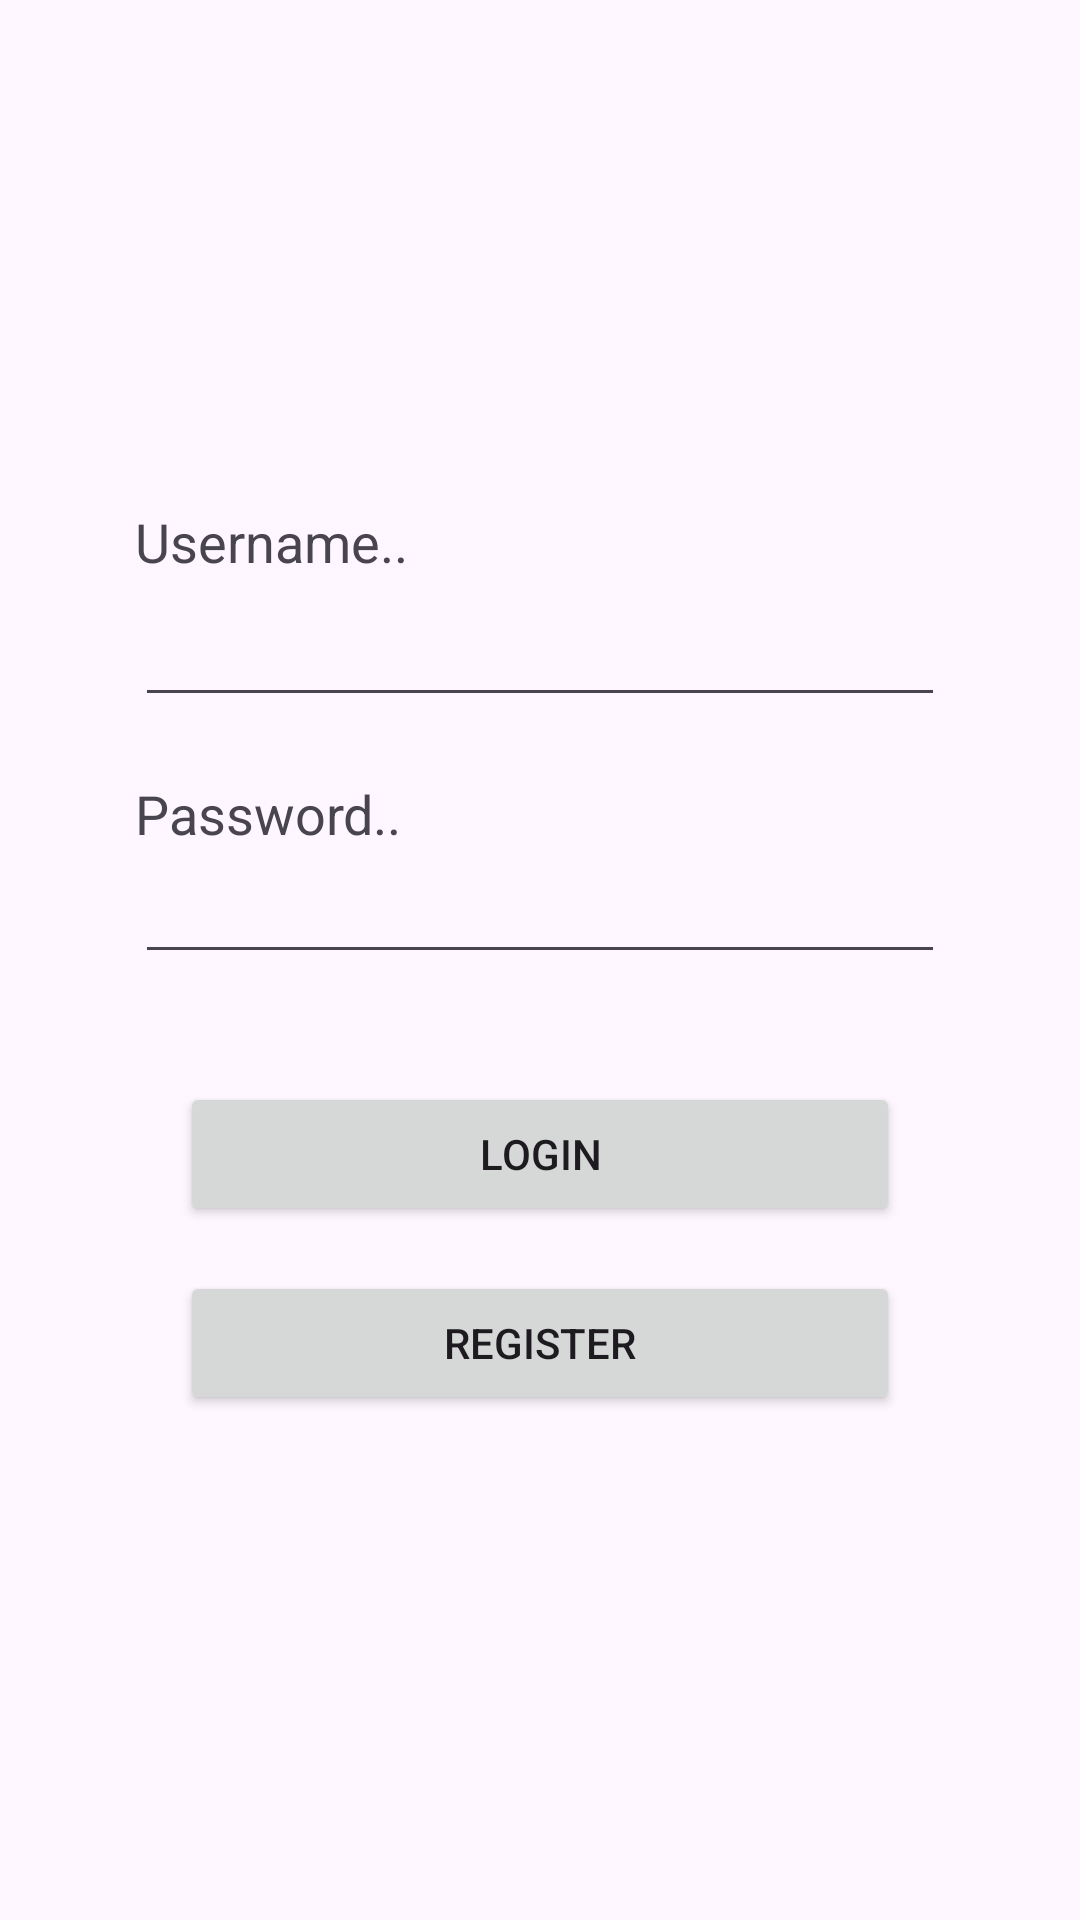

Android layout source for this screen:
<!-- AndroidManifest.xml: application theme Theme.Romcli -->
<!-- res/layout/fragment_register.xml -->
<?xml version="1.0" encoding="utf-8"?>
<FrameLayout xmlns:android="http://schemas.android.com/apk/res/android"
    xmlns:tools="http://schemas.android.com/tools"
    android:layout_width="match_parent"
    android:layout_height="match_parent"
    tools:context=".ui.fragment.RegisterFragment">

    <androidx.constraintlayout.widget.ConstraintLayout
        android:layout_width="match_parent"
        android:layout_height="match_parent">

        <LinearLayout
            android:layout_width="match_parent"
            android:layout_height="match_parent"
            android:gravity="center_vertical"
            android:orientation="vertical">

            <TextView
                android:id="@+id/textView2"
                android:layout_width="match_parent"
                android:layout_height="wrap_content"
                android:layout_marginLeft="45dp"
                android:layout_marginRight="45dp"
                android:text="Username.."
                android:textAppearance="@style/TextAppearance.AppCompat.Medium" />

            <EditText
                android:id="@+id/inputUsername"
                style="@android:style/Widget.Material.Light.EditText"
                android:layout_width="match_parent"
                android:layout_height="wrap_content"
                android:layout_marginLeft="45dp"
                android:layout_marginRight="45dp"
                android:layout_marginBottom="20dp"
                android:ems="10"
                android:hyphenationFrequency="fullFast"
                android:inputType="text"
                android:textAppearance="@style/TextAppearance.AppCompat.Large" />

            <TextView
                android:id="@+id/textView4"
                android:layout_width="match_parent"
                android:layout_height="wrap_content"
                android:layout_marginLeft="45dp"
                android:layout_marginRight="45dp"
                android:text="Password.."
                android:textAppearance="@style/TextAppearance.AppCompat.Medium" />

            <EditText
                android:id="@+id/inputPassword"
                android:layout_width="match_parent"
                android:layout_height="wrap_content"
                android:layout_marginLeft="45dp"
                android:layout_marginRight="45dp"
                android:ems="10"
                android:inputType="textPassword" />

            <Space
                android:layout_width="match_parent"
                android:layout_height="36dp" />

            <Button
                android:id="@+id/registerButton"
                android:layout_width="match_parent"
                android:layout_height="wrap_content"
                android:layout_marginLeft="60dp"
                android:layout_marginRight="60dp"
                android:text="Login" />

            <Space
                android:layout_width="match_parent"
                android:layout_height="15dp" />

            <Button
                android:id="@+id/loginBUtton"
                android:layout_width="match_parent"
                android:layout_height="wrap_content"
                android:layout_marginLeft="60dp"
                android:layout_marginRight="60dp"
                android:text="Register" />

        </LinearLayout>
    </androidx.constraintlayout.widget.ConstraintLayout>
</FrameLayout>
<!-- resources referenced by this layout -->
<resources>
  <style name="Theme.Romcli" parent="Base.Theme.Romcli" />
  <style name="Base.Theme.Romcli" parent="Theme.Material3.DayNight.NoActionBar">
          
          
      </style>
</resources>
